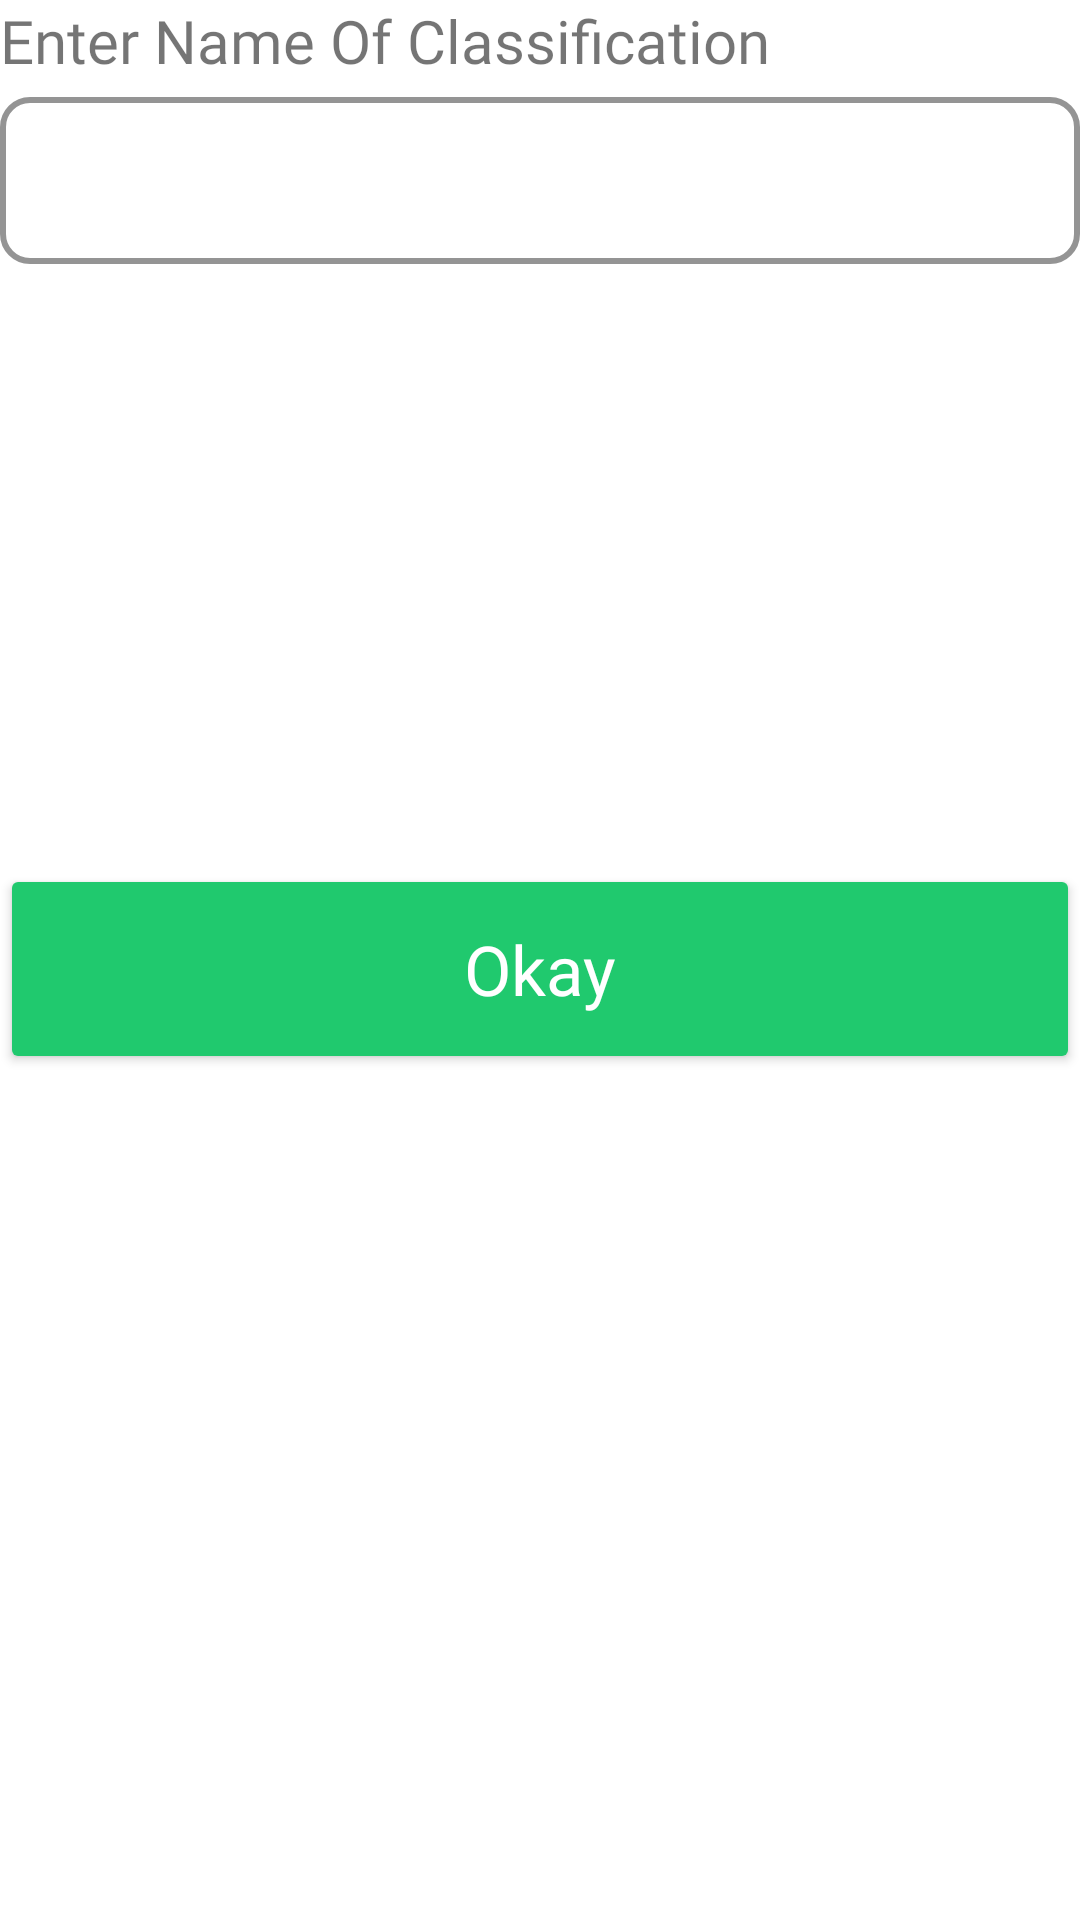

The Android layout XML behind this screen, and the referenced resources:
<!-- AndroidManifest.xml: application theme Theme.Budgeteer -->
<!-- res/layout/prompt_calc_class_other.xml -->
<?xml version="1.0" encoding="utf-8"?>
<LinearLayout xmlns:android="http://schemas.android.com/apk/res/android"
android:layout_width="match_parent"
android:layout_height="match_parent"
xmlns:app="http://schemas.android.com/apk/res-auto"
android:orientation="vertical"
android:background="@drawable/prompt_bg">

<TextView
    android:layout_width="match_parent"
    android:layout_height="wrap_content"
    android:text="Enter Name Of Classification"
    android:fontFamily="@font/robotoregular"
    android:textSize="20sp"
    />

<com.google.android.material.textfield.TextInputLayout
    android:id="@+id/layout_login_email"
    style="@style/Widget.MaterialComponents.TextInputLayout.OutlinedBox"
    android:layout_width="match_parent"
    android:layout_height="wrap_content"
    android:layout_centerHorizontal="true"

    android:fontFamily="@font/poppinsbold"
    android:textColorHint="#A59797"

    app:boxCornerRadiusBottomEnd="10dp"
    app:boxCornerRadiusBottomStart="10dp"
    app:boxCornerRadiusTopEnd="10dp"

    app:boxCornerRadiusTopStart="10dp"
    app:boxStrokeColor="@color/black"
    app:boxStrokeWidth="2dp"
    app:boxStrokeWidthFocused="2dp"
    android:gravity="center"
    >

    <com.google.android.material.textfield.TextInputEditText
        android:id="@+id/other_class_text"
        android:layout_width="match_parent"
        android:layout_height="wrap_content"
        android:textColorHint="#A59797"
        android:inputType="text"

        android:maxLength="30"
        android:maxLines="1"
        android:gravity="center"/>

</com.google.android.material.textfield.TextInputLayout>

<Button
    android:id="@+id/btn_okay"
    android:layout_width="match_parent"
    android:layout_height="70dp"
    android:layout_marginTop="200dp"

    android:text="Okay"
    android:fontFamily="@font/montserratregular"
    android:textAllCaps="false"
    android:gravity="center"
    android:textSize="23sp"

    android:backgroundTint="#20C96E"
    android:textColor="@color/white"
    />

</LinearLayout>
<!-- resources referenced by this layout -->
<resources>
  <style name="Theme.Budgeteer" parent="Theme.MaterialComponents.DayNight.NoActionBar">
          
          <item name="colorPrimary">@color/purple_500</item>
          <item name="colorPrimaryVariant">@color/purple_700</item>
          <item name="colorOnPrimary">@color/white</item>
          
          <item name="colorSecondary">@color/teal_200</item>
          <item name="colorSecondaryVariant">@color/teal_700</item>
          <item name="colorOnSecondary">@color/black</item>
          
          <item name="android:statusBarColor">?attr/colorPrimaryVariant</item>
          
      </style>
  <!-- not gathered from this repository: default colours our renderer supplied (Android Studio template values) -->
  <color name="purple_500">#FF6200EE</color>
  <color name="purple_700">#FF3700B3</color>
  <color name="teal_200">#FF03DAC5</color>
  <color name="teal_700">#FF018786</color>
  <color name="black">#FF000000</color>
  <color name="white">#FFFFFFFF</color>
</resources>
